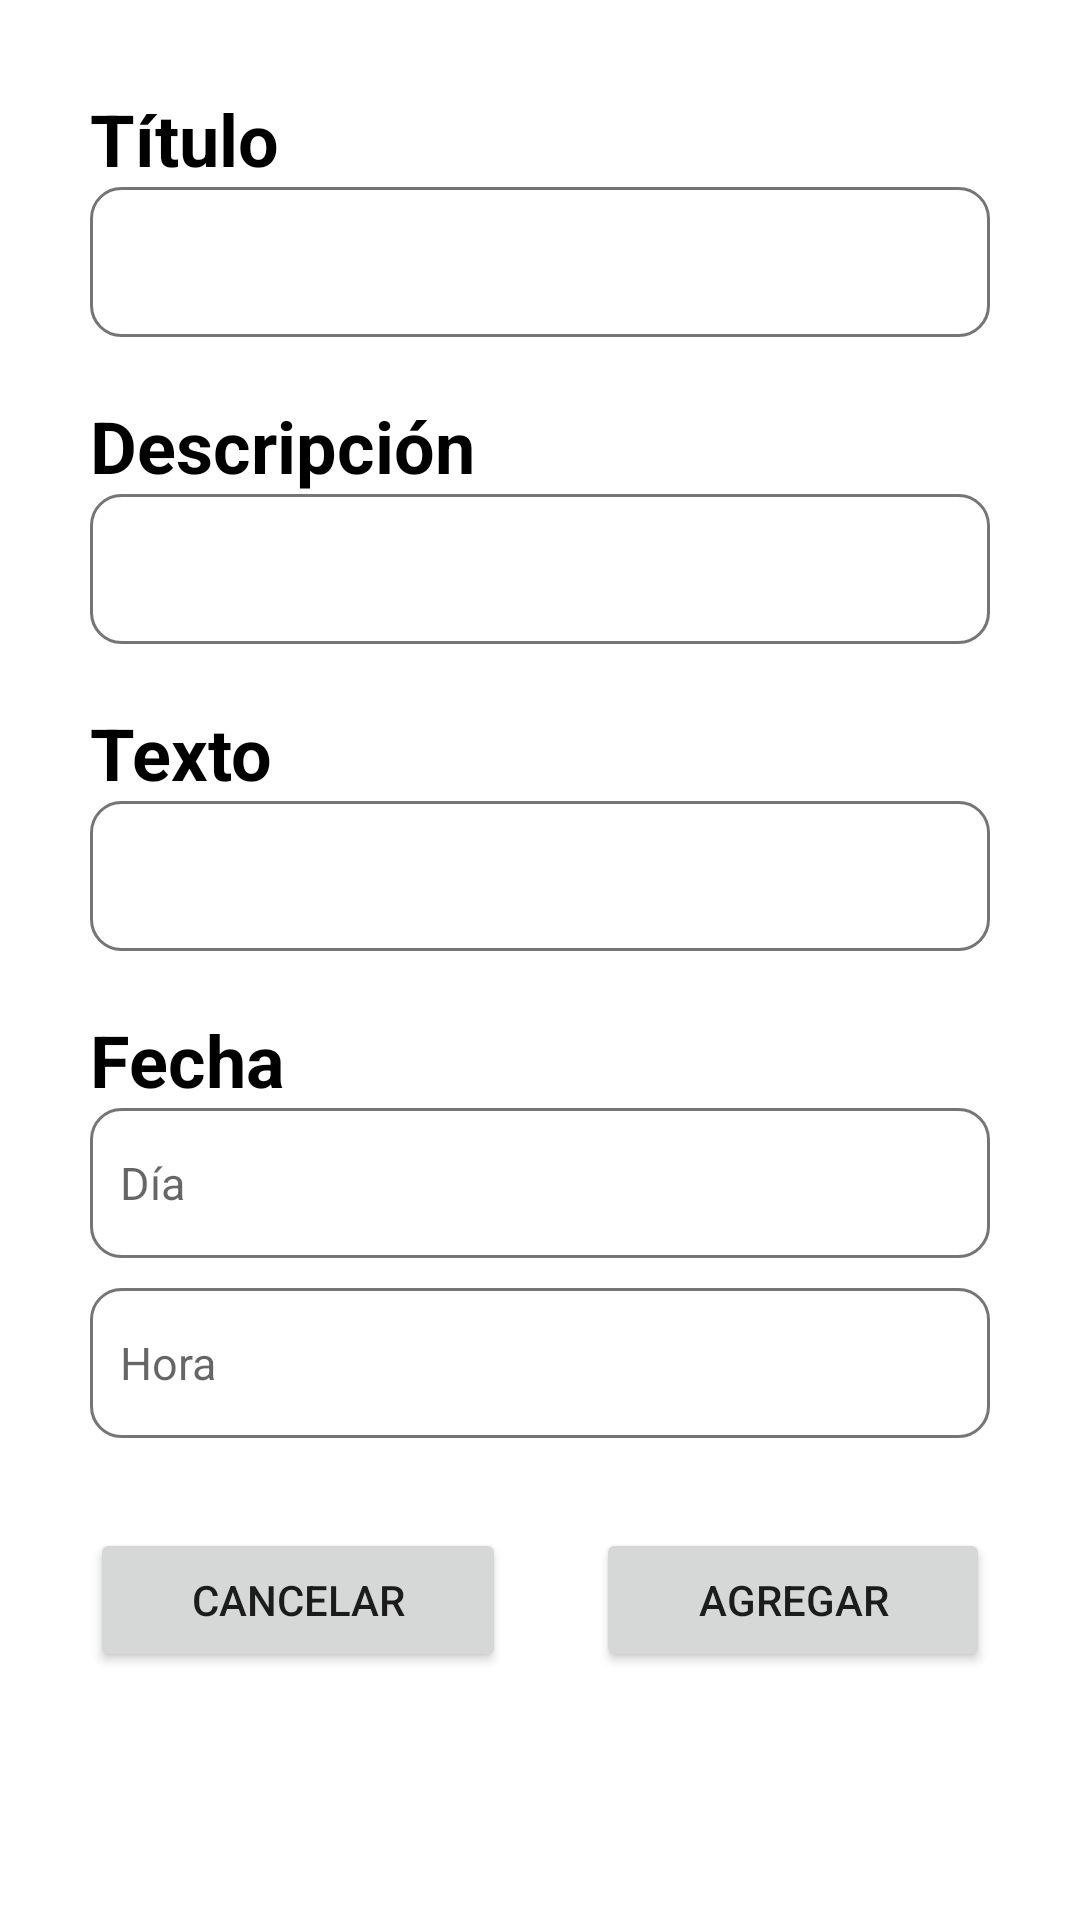

Here is an Android app screen rendered from its layout file. Give the layout XML and the strings, colors and styles it references.
<!-- AndroidManifest.xml: application theme Theme.CampusFlow -->
<!-- res/layout/activity_agregar.xml -->
<?xml version="1.0" encoding="utf-8"?>
<androidx.constraintlayout.widget.ConstraintLayout xmlns:android="http://schemas.android.com/apk/res/android"
    xmlns:app="http://schemas.android.com/apk/res-auto"
    xmlns:tools="http://schemas.android.com/tools"
    android:layout_width="match_parent"
    android:layout_height="match_parent"
    tools:context=".AgregarActivity">

    <LinearLayout
        android:layout_width="0dp"
        android:layout_height="0dp"
        android:layout_margin="20dp"
        android:orientation="vertical"
        android:padding="10dp"
        app:layout_constraintBottom_toBottomOf="parent"
        app:layout_constraintEnd_toEndOf="parent"
        app:layout_constraintStart_toStartOf="parent"
        app:layout_constraintTop_toTopOf="parent">

        <LinearLayout
            android:layout_width="match_parent"
            android:layout_height="match_parent"
            android:orientation="vertical">


            <TextView
                android:id="@+id/textViewTitulo"
                android:layout_width="match_parent"
                android:layout_height="wrap_content"
                android:text="Título"
                android:textColor="#000000"
                android:textSize="24sp"
                android:textStyle="bold" />

            <EditText
                android:layout_width="match_parent"
                android:layout_height="50dp"
                android:background="@drawable/edittext_custom"
                android:inputType="text"
                android:padding="10dp"
                android:textSize="15sp" />

            <TextView
                android:id="@+id/textViewDescripcion"
                android:layout_width="match_parent"
                android:layout_height="wrap_content"
                android:layout_marginTop="20dp"
                android:text="Descripción"
                android:textColor="#000000"
                android:textSize="24sp"
                android:textStyle="bold" />

            <EditText
                android:layout_width="match_parent"

                android:layout_height="50dp"
                android:background="@drawable/edittext_custom"
                android:inputType="text"
                android:padding="10dp"
                android:textSize="15sp" />

            <TextView
                android:id="@+id/textViewTexto"
                android:layout_width="match_parent"
                android:layout_height="wrap_content"
                android:layout_marginTop="20dp"
                android:text="Texto"
                android:textColor="#000000"
                android:textSize="24sp"
                android:textStyle="bold" />

            <EditText
                android:layout_width="match_parent"
                android:layout_height="50dp"
                android:background="@drawable/edittext_custom"
                android:inputType="text"
                android:padding="10dp"
                android:textSize="15sp" />

            <TextView
                android:id="@+id/textViewFecha"
                android:layout_width="match_parent"
                android:layout_height="wrap_content"
                android:layout_marginTop="20dp"
                android:text="Fecha"
                android:textColor="#000000"
                android:textSize="24sp"
                android:textStyle="bold" />

            <EditText
                android:layout_width="match_parent"
                android:layout_height="50dp"
                android:background="@drawable/edittext_custom"
                android:hint="Día"
                android:inputType="text"
                android:padding="10dp"
                android:textSize="15sp" />

            <EditText
                android:layout_width="match_parent"
                android:layout_height="50dp"
                android:layout_marginTop="10dp"
                android:background="@drawable/edittext_custom"
                android:hint="Hora"
                android:inputType="text|time"
                android:padding="10dp"
                android:textSize="15sp" />

            <LinearLayout
                android:layout_width="match_parent"
                android:layout_height="60dp"
                android:orientation="horizontal"
                android:layout_marginTop="30dp">

                <Button
                    android:id="@+id/btn_Cancelar"
                    android:layout_width="wrap_content"
                    android:layout_height="wrap_content"
                    android:layout_marginRight="15dp"
                    android:layout_weight="1"
                    android:text="Cancelar" />

                <Button
                    android:id="@+id/btn_Agregar"
                    android:layout_width="wrap_content"
                    android:layout_height="wrap_content"
                    android:layout_marginLeft="15dp"
                    android:layout_weight="1"
                    android:text="Agregar" />
            </LinearLayout>
        </LinearLayout>

    </LinearLayout>




    </androidx.constraintlayout.widget.ConstraintLayout>
<!-- resources referenced by this layout -->
<resources>
  <!-- drawable edittext_custom (drawable) -->
  <?xml version="1.0" encoding="utf-8"?>
  <shape xmlns:android="http://schemas.android.com/apk/res/android"
      android:shape="rectangle"
      android:padding="100dp">
      <solid android:color="@color/lightgray" />
      <stroke android:width="1dp" android:color="@color/gray"/>
      <corners android:radius="10dp"/>
  </shape>
  <style name="Theme.CampusFlow" parent="Theme.MaterialComponents.DayNight.DarkActionBar">
          
          <item name="colorPrimary">@color/purple_500</item>
          <item name="colorPrimaryVariant">@color/purple_700</item>
          <item name="colorOnPrimary">@color/white</item>
          
          <item name="colorSecondary">@color/teal_200</item>
          <item name="colorSecondaryVariant">@color/teal_700</item>
          <item name="colorOnSecondary">@color/black</item>
          
          <item name="android:statusBarColor">?attr/colorPrimaryVariant</item>
          
      </style>
  <color name="lightgray">#FFFFFF</color>
  <color name="gray">#757575</color>
  <color name="purple_500">#FF6200EE</color>
  <color name="purple_700">#FF3700B3</color>
  <color name="white">#FFFFFFFF</color>
  <color name="teal_200">#FF03DAC5</color>
  <color name="teal_700">#FF018786</color>
  <color name="black">#FF000000</color>
</resources>
